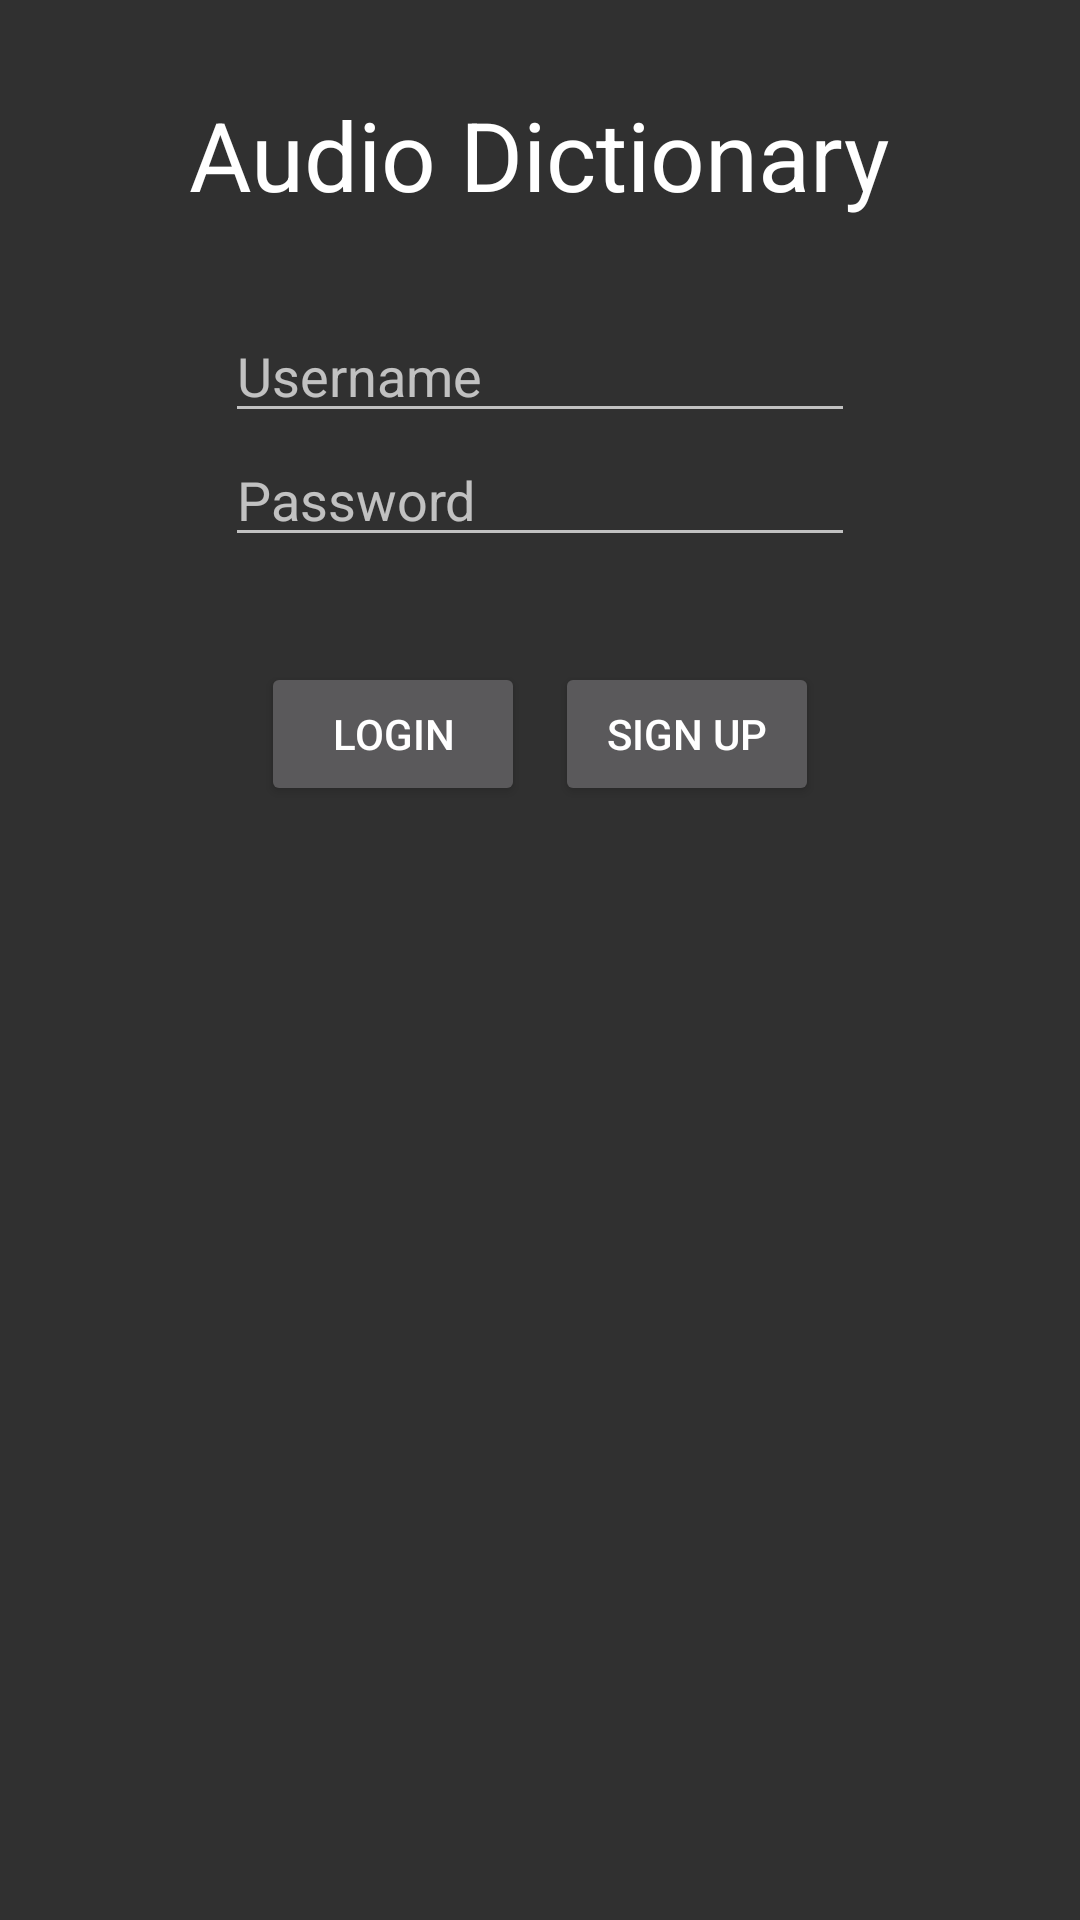

This screen was rendered from an Android layout file. Write that file and the resources it references.
<!-- AndroidManifest.xml: application theme AppTheme -->
<!-- res/layout/main.xml -->
<RelativeLayout xmlns:android="http://schemas.android.com/apk/res/android"
    xmlns:tools="http://schemas.android.com/tools" android:layout_width="match_parent"
    android:layout_height="match_parent" android:paddingLeft="@dimen/activity_horizontal_margin"
    android:paddingRight="@dimen/activity_horizontal_margin"
    android:paddingTop="@dimen/activity_vertical_margin"
    android:paddingBottom="@dimen/activity_vertical_margin" tools:context=".MainActivity">

    <LinearLayout
        android:orientation="vertical"
        android:layout_width="match_parent"
        android:layout_height="match_parent"
        android:layout_alignParentTop="true"
        android:layout_alignParentStart="true">

        <TextView
            android:layout_width="wrap_content"
            android:layout_height="wrap_content"
            android:textAppearance="?android:attr/textAppearanceLarge"
            android:text="Audio Dictionary"
            android:id="@+id/textView"
            android:textSize="32sp"
            android:layout_gravity="center_horizontal"
            android:layout_margin="30dp" />

        <EditText
            android:layout_width="wrap_content"
            android:layout_height="wrap_content"
            android:ems="10"
            android:inputType="text"
            android:id="@+id/userIDMain"
            android:hint="Username"
            android:layout_gravity="center_horizontal" />

        <EditText
            android:layout_width="wrap_content"
            android:layout_height="wrap_content"
            android:inputType="textPassword"
            android:ems="10"
            android:id="@+id/passwordMain"
            android:hint="Password"
            android:layout_gravity="center_horizontal" />

        <LinearLayout
            android:orientation="horizontal"
            android:layout_width="wrap_content"
            android:layout_height="wrap_content"
            android:layout_gravity="center_horizontal"
            android:layout_margin="30dp">

            <Button
                android:layout_width="wrap_content"
                android:layout_height="wrap_content"
                android:text="Login"
                android:id="@+id/logIn"
                android:layout_margin="5dp" />

            <Button
                android:layout_width="wrap_content"
                android:layout_height="wrap_content"
                android:text="Sign Up"
                android:id="@+id/signUp"
                android:layout_margin="5dp" />
        </LinearLayout>

    </LinearLayout>

</RelativeLayout>
<!-- resources referenced by this layout -->
<resources>
  <style name="AppTheme" parent="Theme.AppCompat.NoActionBar">
          
  
          <item name="colorPrimary">#4285F4</item>
          <item name="colorPrimaryDark">#3367D6</item>
          <item name="colorAccent">#A8C7FA</item>
      </style>
</resources>
